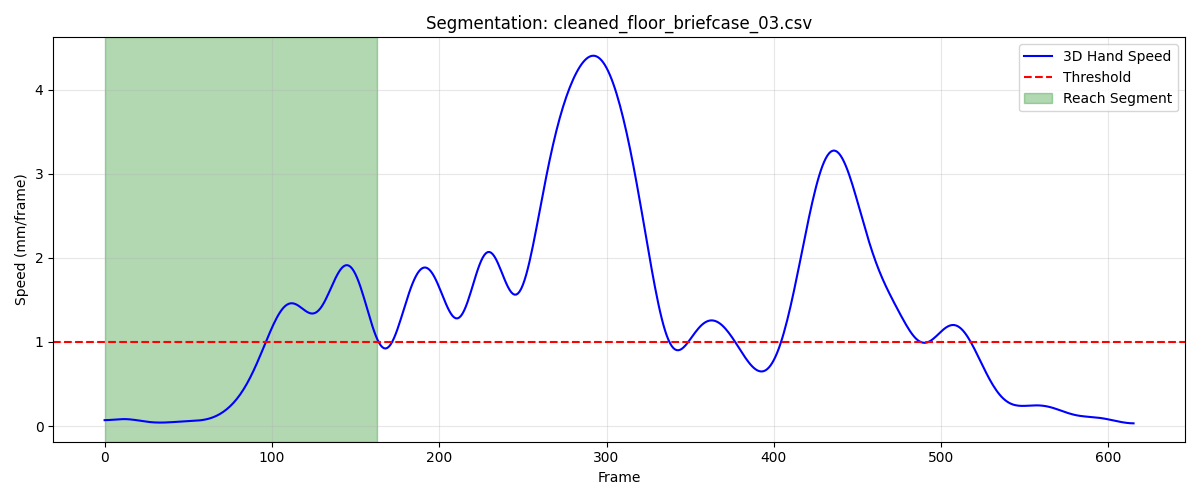

Source data for this figure (header and first rows):
frame, sub_frame, shoulderr_x, shoulderr_y, shoulderr_z, humr1_x, humr1_y, humr1_z, humr2_x, humr2_y, humr2_z, humr3_x, humr3_y, humr3_z, humr4_x, humr4_y, humr4_z, humr5_x, humr5_y, humr5_z, humr6_x, humr6_y, humr6_z, humr7_x
1, 0, 157.7, -543.7, 578.1, 209, -504, 439.2, 219.7, -494.6, 367.9, 211.3, -556, 433.4, 162, -464.5, 417.5, 212.9, -557.4, 374.5, 178, -471, 363.7, 192.8
2, 0, 157.7, -543.8, 578.1, 209.1, -504, 439.2, 219.8, -494.7, 367.9, 211.4, -556.1, 433.4, 162.1, -464.5, 417.5, 213, -557.5, 374.5, 178, -471, 363.7, 192.9
3, 0, 157.8, -543.9, 578, 209.2, -504.1, 439.2, 219.9, -494.7, 367.9, 211.4, -556.2, 433.4, 162.2, -464.6, 417.5, 213.1, -557.5, 374.4, 178, -471.1, 363.7, 192.9
4, 0, 157.8, -544, 578, 209.2, -504.2, 439.2, 220, -494.8, 367.9, 211.5, -556.2, 433.3, 162.2, -464.7, 417.5, 213.1, -557.6, 374.4, 178, -471.2, 363.7, 193
5, 0, 157.9, -544.1, 578, 209.3, -504.3, 439.2, 220.1, -494.9, 367.9, 211.5, -556.3, 433.3, 162.3, -464.7, 417.5, 213.2, -557.6, 374.4, 178.1, -471.3, 363.7, 193.1
6, 0, 157.9, -544.2, 577.9, 209.3, -504.3, 439.2, 220.2, -494.9, 367.9, 211.6, -556.4, 433.3, 162.4, -464.8, 417.5, 213.3, -557.7, 374.4, 178.1, -471.4, 363.7, 193.2
7, 0, 157.9, -544.3, 577.9, 209.4, -504.4, 439.2, 220.3, -495, 367.9, 211.7, -556.5, 433.3, 162.5, -464.8, 417.5, 213.3, -557.8, 374.3, 178.1, -471.5, 363.7, 193.2
8, 0, 158, -544.4, 577.9, 209.5, -504.5, 439.2, 220.4, -495, 367.9, 211.7, -556.5, 433.3, 162.6, -464.9, 417.5, 213.4, -557.8, 374.3, 178.2, -471.5, 363.7, 193.3
9, 0, 158, -544.5, 577.8, 209.5, -504.6, 439.2, 220.4, -495.1, 367.9, 211.8, -556.6, 433.2, 162.6, -464.9, 417.5, 213.4, -557.9, 374.3, 178.2, -471.6, 363.7, 193.4
10, 0, 158, -544.5, 577.8, 209.6, -504.6, 439.2, 220.5, -495.1, 367.9, 211.8, -556.7, 433.2, 162.7, -465, 417.5, 213.5, -557.9, 374.3, 178.3, -471.6, 363.7, 193.5
11, 0, 158.1, -544.6, 577.8, 209.7, -504.7, 439.2, 220.6, -495.2, 367.9, 211.9, -556.7, 433.2, 162.8, -465, 417.5, 213.6, -558, 374.3, 178.3, -471.7, 363.7, 193.5
12, 0, 158.1, -544.7, 577.8, 209.7, -504.8, 439.2, 220.7, -495.2, 367.9, 211.9, -556.8, 433.2, 162.9, -465, 417.5, 213.6, -558, 374.3, 178.4, -471.7, 363.7, 193.6
13, 0, 158.1, -544.8, 577.7, 209.8, -504.8, 439.2, 220.8, -495.2, 367.9, 212, -556.9, 433.2, 162.9, -465.1, 417.5, 213.7, -558.1, 374.2, 178.5, -471.8, 363.7, 193.7
14, 0, 158.2, -544.8, 577.7, 209.9, -504.9, 439.2, 220.8, -495.3, 367.9, 212, -556.9, 433.2, 163, -465.1, 417.5, 213.7, -558.1, 374.2, 178.6, -471.8, 363.7, 193.8
15, 0, 158.2, -544.9, 577.7, 209.9, -504.9, 439.2, 220.9, -495.3, 367.9, 212, -557, 433.2, 163.1, -465.2, 417.5, 213.8, -558.1, 374.2, 178.7, -471.8, 363.7, 193.9
16, 0, 158.3, -544.9, 577.7, 210, -505, 439.2, 221, -495.4, 367.9, 212.1, -557, 433.1, 163.2, -465.2, 417.5, 213.8, -558.2, 374.2, 178.8, -471.8, 363.7, 194
17, 0, 158.3, -545, 577.7, 210, -505, 439.2, 221, -495.4, 367.9, 212.1, -557.1, 433.1, 163.2, -465.2, 417.5, 213.9, -558.2, 374.2, 178.9, -471.8, 363.7, 194
18, 0, 158.3, -545, 577.6, 210.1, -505.1, 439.2, 221.1, -495.5, 367.9, 212.1, -557.1, 433.1, 163.3, -465.3, 417.4, 213.9, -558.3, 374.1, 178.9, -471.9, 363.7, 194.1
19, 0, 158.4, -545.1, 577.6, 210.1, -505.1, 439.1, 221.2, -495.5, 367.9, 212.2, -557.1, 433.1, 163.4, -465.3, 417.4, 214, -558.3, 374.1, 179, -471.9, 363.7, 194.2
20, 0, 158.4, -545.1, 577.6, 210.2, -505.1, 439.1, 221.2, -495.5, 367.8, 212.2, -557.2, 433, 163.4, -465.3, 417.4, 214, -558.3, 374.1, 179.1, -471.9, 363.6, 194.2
21, 0, 158.5, -545.2, 577.6, 210.2, -505.2, 439.1, 221.3, -495.6, 367.8, 212.3, -557.2, 433, 163.5, -465.3, 417.4, 214.1, -558.3, 374.1, 179.2, -471.8, 363.6, 194.3
22, 0, 158.5, -545.2, 577.6, 210.3, -505.2, 439.1, 221.3, -495.6, 367.8, 212.3, -557.2, 433, 163.6, -465.4, 417.4, 214.1, -558.4, 374.1, 179.3, -471.8, 363.6, 194.3
23, 0, 158.6, -545.2, 577.5, 210.3, -505.2, 439.1, 221.4, -495.6, 367.8, 212.3, -557.2, 433, 163.6, -465.4, 417.4, 214.1, -558.4, 374, 179.4, -471.8, 363.6, 194.4
24, 0, 158.6, -545.2, 577.5, 210.4, -505.3, 439, 221.4, -495.6, 367.8, 212.4, -557.3, 432.9, 163.7, -465.4, 417.4, 214.1, -558.4, 374, 179.5, -471.8, 363.6, 194.4
25, 0, 158.7, -545.3, 577.5, 210.4, -505.3, 439, 221.4, -495.6, 367.7, 212.4, -557.3, 432.9, 163.7, -465.4, 417.3, 214.2, -558.4, 374, 179.6, -471.8, 363.6, 194.4
26, 0, 158.8, -545.3, 577.5, 210.4, -505.3, 439, 221.5, -495.6, 367.7, 212.5, -557.3, 432.9, 163.8, -465.4, 417.3, 214.2, -558.4, 373.9, 179.6, -471.8, 363.6, 194.4
27, 0, 158.8, -545.3, 577.5, 210.5, -505.3, 439, 221.5, -495.7, 367.7, 212.5, -557.3, 432.8, 163.8, -465.4, 417.3, 214.2, -558.4, 373.9, 179.7, -471.7, 363.5, 194.4
28, 0, 158.9, -545.3, 577.4, 210.5, -505.3, 438.9, 221.5, -495.7, 367.7, 212.5, -557.3, 432.8, 163.9, -465.4, 417.3, 214.2, -558.4, 373.9, 179.8, -471.7, 363.5, 194.4
29, 0, 158.9, -545.3, 577.4, 210.5, -505.3, 438.9, 221.5, -495.7, 367.6, 212.6, -557.3, 432.8, 163.9, -465.4, 417.3, 214.2, -558.4, 373.9, 179.8, -471.7, 363.5, 194.4
30, 0, 158.9, -545.3, 577.4, 210.6, -505.3, 438.9, 221.6, -495.7, 367.6, 212.6, -557.3, 432.8, 164, -465.3, 417.3, 214.2, -558.4, 373.8, 179.9, -471.7, 363.5, 194.4
31, 0, 159, -545.3, 577.4, 210.6, -505.3, 438.9, 221.6, -495.6, 367.6, 212.6, -557.3, 432.7, 164, -465.3, 417.3, 214.2, -558.4, 373.8, 179.9, -471.7, 363.5, 194.4
32, 0, 159, -545.2, 577.4, 210.6, -505.3, 438.8, 221.6, -495.6, 367.6, 212.7, -557.3, 432.7, 164.1, -465.3, 417.2, 214.3, -558.4, 373.8, 179.9, -471.7, 363.4, 194.4
33, 0, 159.1, -545.2, 577.4, 210.7, -505.3, 438.8, 221.6, -495.6, 367.6, 212.7, -557.3, 432.7, 164.1, -465.3, 417.2, 214.3, -558.4, 373.8, 179.9, -471.7, 363.4, 194.5
34, 0, 159.1, -545.2, 577.4, 210.7, -505.3, 438.8, 221.7, -495.6, 367.6, 212.8, -557.3, 432.7, 164.2, -465.2, 417.2, 214.3, -558.4, 373.8, 179.9, -471.7, 363.4, 194.5
35, 0, 159.2, -545.1, 577.4, 210.8, -505.3, 438.8, 221.7, -495.6, 367.5, 212.8, -557.2, 432.7, 164.2, -465.2, 417.2, 214.3, -558.4, 373.8, 180, -471.7, 363.4, 194.5
36, 0, 159.2, -545.1, 577.4, 210.8, -505.2, 438.8, 221.7, -495.6, 367.5, 212.9, -557.2, 432.7, 164.2, -465.2, 417.2, 214.4, -558.4, 373.8, 180, -471.7, 363.4, 194.5
37, 0, 159.3, -545, 577.4, 210.9, -505.2, 438.8, 221.8, -495.6, 367.5, 212.9, -557.2, 432.7, 164.3, -465.2, 417.2, 214.4, -558.3, 373.8, 180, -471.7, 363.4, 194.5
38, 0, 159.3, -545, 577.4, 210.9, -505.2, 438.7, 221.8, -495.6, 367.5, 213, -557.2, 432.7, 164.3, -465.1, 417.2, 214.4, -558.3, 373.8, 180, -471.7, 363.3, 194.6
39, 0, 159.4, -544.9, 577.4, 211, -505.1, 438.7, 221.9, -495.5, 367.5, 213, -557.1, 432.7, 164.4, -465.1, 417.2, 214.5, -558.3, 373.8, 180, -471.7, 363.3, 194.6
40, 0, 159.5, -544.9, 577.4, 211.1, -505.1, 438.7, 221.9, -495.5, 367.5, 213, -557.1, 432.7, 164.4, -465.1, 417.1, 214.5, -558.3, 373.7, 180, -471.7, 363.3, 194.7
41, 0, 159.5, -544.8, 577.4, 211.1, -505, 438.7, 222, -495.5, 367.4, 213.1, -557, 432.6, 164.5, -465, 417.1, 214.5, -558.2, 373.7, 180, -471.7, 363.3, 194.7
42, 0, 159.6, -544.7, 577.3, 211.2, -505, 438.6, 222, -495.4, 367.4, 213.1, -557, 432.6, 164.5, -465, 417.1, 214.6, -558.2, 373.7, 180, -471.7, 363.2, 194.7
43, 0, 159.7, -544.7, 577.3, 211.3, -505, 438.6, 222.1, -495.4, 367.4, 213.2, -557, 432.6, 164.6, -464.9, 417.1, 214.6, -558.2, 373.7, 180.1, -471.6, 363.2, 194.8
44, 0, 159.7, -544.6, 577.3, 211.3, -504.9, 438.6, 222.1, -495.4, 367.3, 213.2, -556.9, 432.6, 164.6, -464.9, 417, 214.7, -558.1, 373.6, 180.1, -471.6, 363.2, 194.8
45, 0, 159.8, -544.6, 577.2, 211.4, -504.9, 438.5, 222.2, -495.3, 367.3, 213.2, -556.9, 432.5, 164.7, -464.8, 417, 214.7, -558.1, 373.6, 180.2, -471.5, 363.1, 194.9
46, 0, 159.9, -544.6, 577.2, 211.5, -504.8, 438.5, 222.2, -495.3, 367.2, 213.3, -556.8, 432.4, 164.8, -464.8, 417, 214.8, -558, 373.5, 180.2, -471.5, 363.1, 194.9
47, 0, 160, -544.5, 577.2, 211.5, -504.8, 438.4, 222.3, -495.2, 367.2, 213.3, -556.8, 432.4, 164.8, -464.7, 416.9, 214.8, -558, 373.5, 180.3, -471.4, 363.1, 194.9
48, 0, 160.1, -544.5, 577.1, 211.6, -504.7, 438.4, 222.3, -495.2, 367.1, 213.4, -556.7, 432.3, 164.9, -464.7, 416.9, 214.9, -557.9, 373.4, 180.4, -471.3, 363, 194.9
49, 0, 160.1, -544.5, 577.1, 211.6, -504.7, 438.3, 222.4, -495.1, 367.1, 213.4, -556.7, 432.3, 164.9, -464.6, 416.8, 214.9, -557.9, 373.4, 180.5, -471.3, 363, 194.9
50, 0, 160.2, -544.4, 577, 211.7, -504.7, 438.3, 222.4, -495.1, 367, 213.5, -556.6, 432.2, 165, -464.6, 416.8, 215, -557.8, 373.3, 180.6, -471.2, 363, 195
51, 0, 160.3, -544.4, 577, 211.7, -504.6, 438.2, 222.5, -495, 366.9, 213.5, -556.6, 432.1, 165.1, -464.6, 416.8, 215, -557.8, 373.3, 180.7, -471.1, 362.9, 195
52, 0, 160.4, -544.4, 576.9, 211.8, -504.6, 438.2, 222.5, -495, 366.9, 213.5, -556.6, 432.1, 165.1, -464.5, 416.7, 215.1, -557.7, 373.2, 180.7, -471, 362.9, 195
53, 0, 160.4, -544.3, 576.9, 211.9, -504.6, 438.1, 222.6, -495, 366.8, 213.6, -556.6, 432, 165.2, -464.5, 416.7, 215.1, -557.7, 373.1, 180.8, -470.9, 362.9, 195
54, 0, 160.5, -544.3, 576.9, 211.9, -504.6, 438.1, 222.6, -494.9, 366.8, 213.6, -556.5, 432, 165.3, -464.4, 416.6, 215.1, -557.7, 373.1, 180.9, -470.9, 362.8, 194.9
55, 0, 160.6, -544.3, 576.8, 212, -504.5, 438.1, 222.7, -494.9, 366.7, 213.6, -556.5, 431.9, 165.3, -464.4, 416.6, 215.2, -557.6, 373.1, 181, -470.8, 362.8, 194.9
56, 0, 160.6, -544.2, 576.8, 212, -504.5, 438, 222.7, -494.9, 366.7, 213.7, -556.5, 431.9, 165.4, -464.3, 416.6, 215.2, -557.6, 373, 181.1, -470.7, 362.7, 195
57, 0, 160.7, -544.2, 576.7, 212.1, -504.5, 438, 222.8, -494.8, 366.6, 213.7, -556.5, 431.8, 165.4, -464.3, 416.5, 215.2, -557.6, 373, 181.1, -470.7, 362.7, 195
58, 0, 160.8, -544.1, 576.7, 212.1, -504.5, 437.9, 222.8, -494.8, 366.6, 213.7, -556.4, 431.8, 165.5, -464.3, 416.5, 215.3, -557.5, 372.9, 181.2, -470.6, 362.6, 195
59, 0, 160.8, -544.1, 576.7, 212.1, -504.4, 437.9, 222.9, -494.8, 366.6, 213.8, -556.4, 431.7, 165.5, -464.2, 416.4, 215.3, -557.5, 372.9, 181.3, -470.6, 362.6, 195
60, 0, 160.9, -544, 576.6, 212.2, -504.4, 437.8, 222.9, -494.7, 366.5, 213.8, -556.4, 431.7, 165.6, -464.2, 416.4, 215.3, -557.5, 372.8, 181.3, -470.5, 362.6, 195
... 104 more rows
